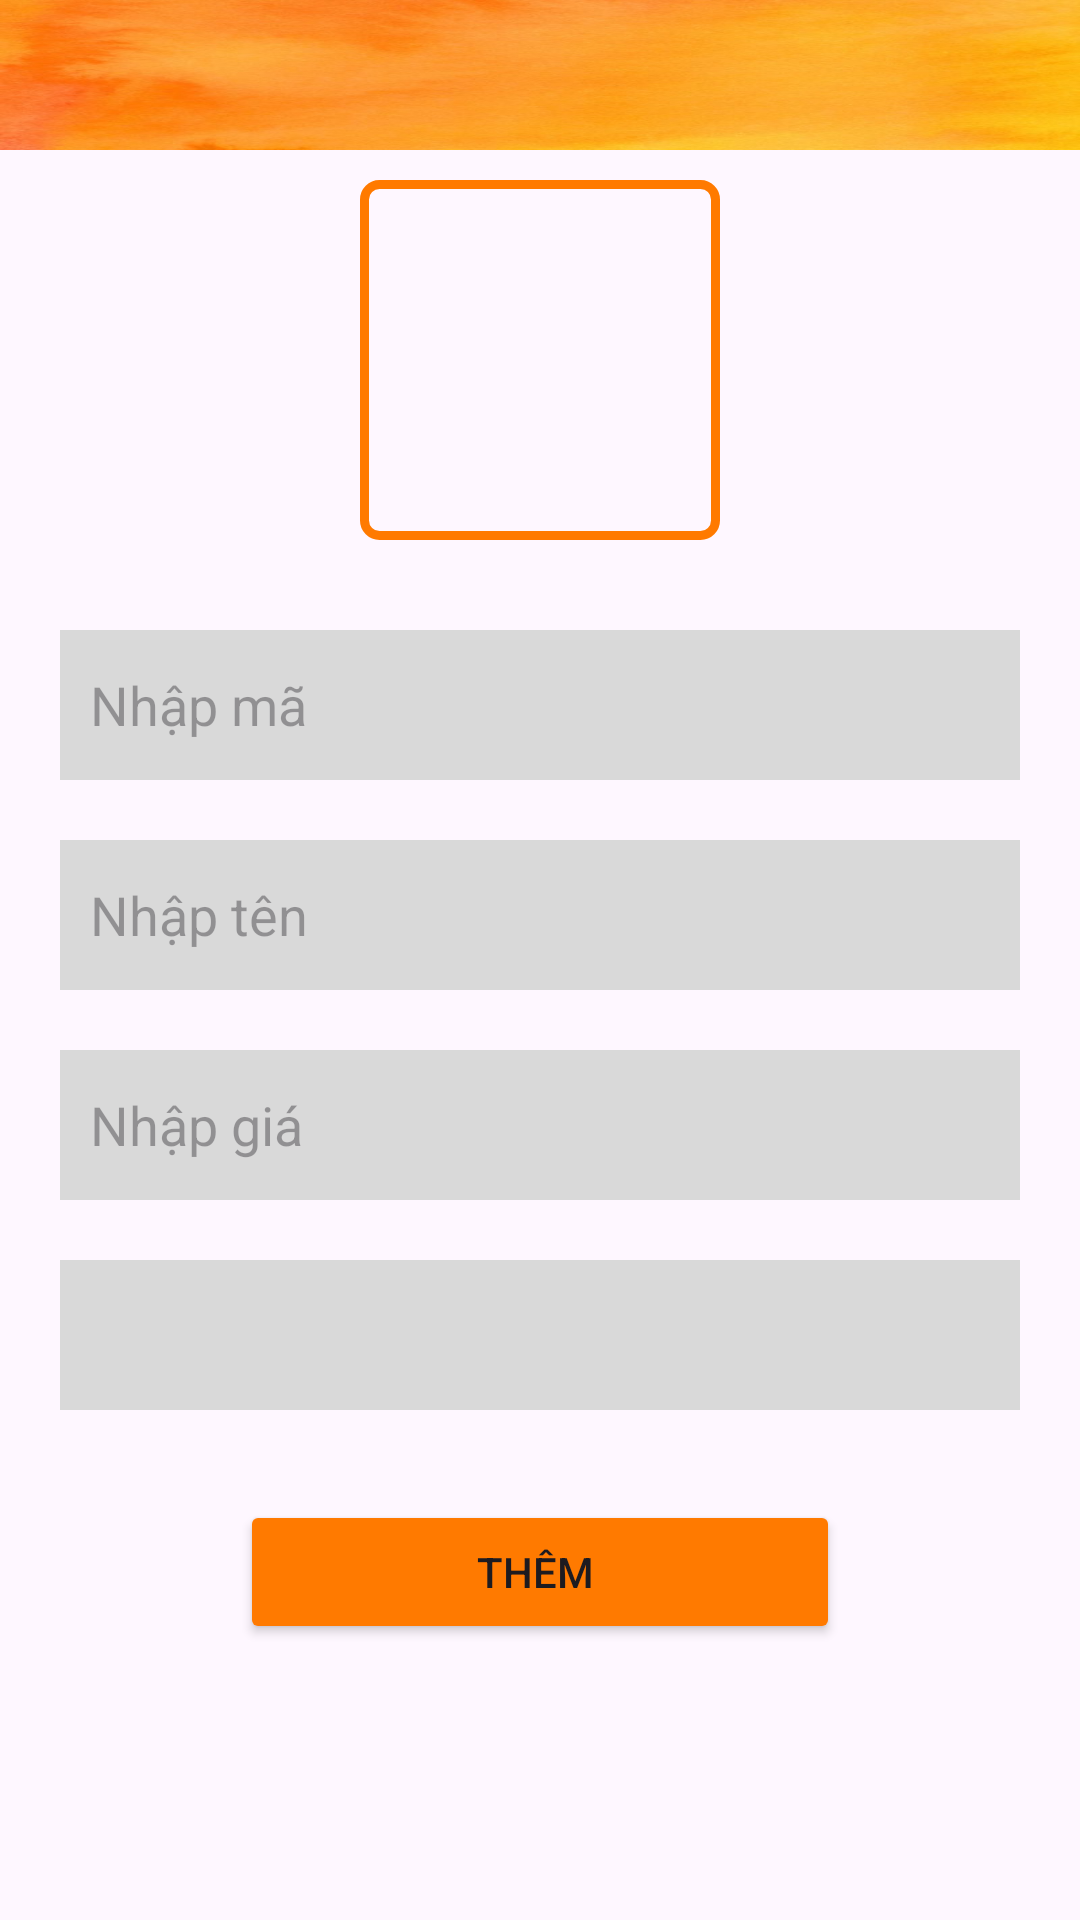

This screen was rendered from an Android layout file. Write that file and the resources it references.
<!-- AndroidManifest.xml: application theme Theme.Prosushi -->
<!-- res/layout/activity_add_product.xml -->
<?xml version="1.0" encoding="utf-8"?>
<LinearLayout xmlns:android="http://schemas.android.com/apk/res/android"
    xmlns:app="http://schemas.android.com/apk/res-auto"
    xmlns:tools="http://schemas.android.com/tools"
    android:layout_width="match_parent"
    android:layout_height="match_parent"
    android:orientation="vertical"
    tools:context=".AddProductAc">

    <androidx.appcompat.widget.Toolbar
        android:id="@+id/toolbar"
        android:layout_width="match_parent"
        android:layout_height="50dp"
        android:background="@drawable/background"
        android:minHeight="?attr/actionBarSize"
        android:theme="?attr/actionBarTheme" />


        <LinearLayout
            android:layout_gravity="center"
            android:layout_margin="10dp"
            android:background="@drawable/vienthemanh"
            android:layout_width="120dp"
            android:layout_height="120dp"
            android:gravity="center"
            android:orientation="vertical">

            <ImageView
                android:id="@+id/ivSuaAnh"
                android:layout_width="100dp"
                android:layout_height="100dp"
                android:layout_gravity="center"
                app:srcCompat="@drawable/baseline_add_24" />
        </LinearLayout>

            <EditText
                android:id="@+id/edtMa"
                android:layout_width="match_parent"
                android:layout_height="50dp"
                android:layout_marginRight="20dp"
                android:layout_marginLeft="20dp"
                android:layout_marginTop="20dp"
                android:background="@drawable/customnonbackground"
                android:ems="10"
                android:inputType="text"
                android:hint="Nhập mã  "/>

            <EditText
                android:id="@+id/edtTen"
                android:layout_width="match_parent"
                android:layout_height="50dp"
                android:layout_marginRight="20dp"
                android:layout_marginLeft="20dp"
                android:layout_marginTop="20dp"
                android:background="@drawable/customnonbackground"
                android:ems="10"
                android:inputType="text"
                android:hint="Nhập tên "/>

            <EditText
                android:id="@+id/edtGia"
                android:layout_width="match_parent"
                android:layout_height="50dp"
                android:layout_marginRight="20dp"
                android:layout_marginLeft="20dp"
                android:layout_marginTop="20dp"
                android:background="@drawable/customnonbackground"
                android:ems="10"
                android:inputType="text"
                android:hint="Nhập giá  "/>

            <Spinner
                android:id="@+id/spinner"
                android:layout_width="match_parent"
                android:layout_height="50dp"
                android:layout_marginRight="20dp"
                android:layout_marginLeft="20dp"
                android:layout_marginTop="20dp"
                android:background="@drawable/customnonbackground" />

            <Button
                android:id="@+id/btThemsp"
                android:layout_width="200dp"
                android:layout_height="wrap_content"
                android:layout_margin="30dp"
                android:layout_gravity="center"
                android:backgroundTint="#FF7A00"
                android:text="Thêm " />


</LinearLayout>
<!-- resources referenced by this layout -->
<resources>
  <!-- drawable background: jpg bitmap (drawable, 31516 bytes) -->
  <!-- drawable customnonbackground (drawable) -->
  <?xml version="1.0" encoding="utf-8"?>
  <shape xmlns:android="http://schemas.android.com/apk/res/android">
      <padding android:left="10dp"></padding>
      <solid android:color="#D9D9D9"/>
  </shape>
  <!-- drawable vienthemanh (drawable) -->
  <?xml version="1.0" encoding="utf-8"?>
  <shape xmlns:android="http://schemas.android.com/apk/res/android">
      <stroke android:width="3dp" android:color="#FF7A00" />
      <corners android:radius="5dp"/>
  </shape>
  <style name="Theme.Prosushi" parent="Base.Theme.Prosushi" />
  <style name="Base.Theme.Prosushi" parent="Theme.Material3.DayNight.NoActionBar">
          
          
      </style>
</resources>
